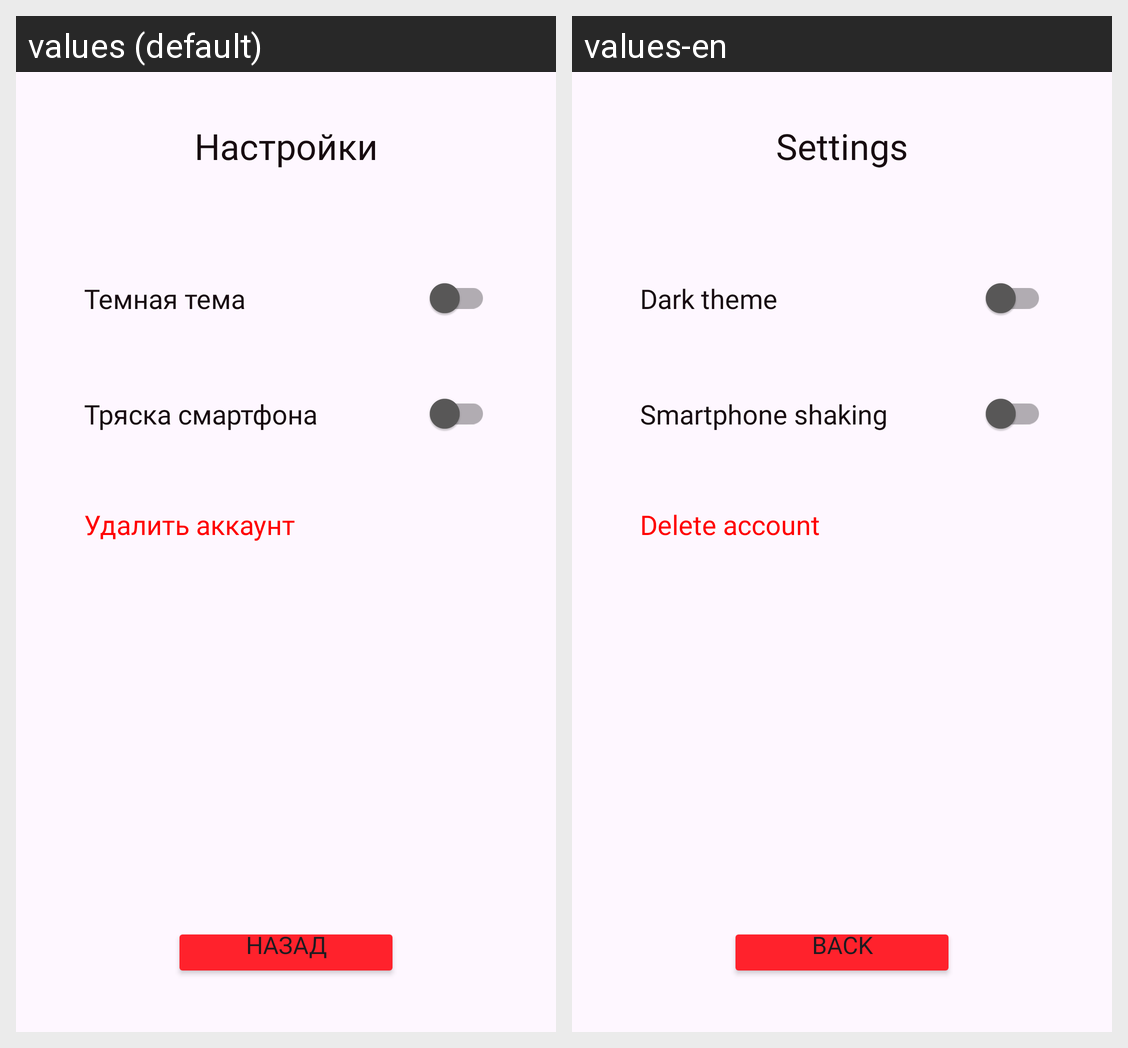

This grid shows one Android layout under two languages. Give, for every string resource on the screen, its name, the default text and each shown locale's text.
Android screen res/layout/activity_settings.xml rendered under 2 locales, left to right: values (default), values-en. Device: Nexus 5 (rendered at 1080×1920; each locale shown at half size, 540×960, under a caption strip naming it); theme Base.Theme.Restorumba.
Strings drawn on this screen, with the default value and each locale's value (text and hints the layout hard-codes, and strings that could not be matched under every locale, appear in the picture but are not listed):

settings
  values: Настройки
  values-en: Settings

dark_mode_switch
  values: Темная тема
  values-en: Dark theme

smartphone_vibration_switch
  values: Тряска смартфона
  values-en: Smartphone shaking

delete_account
  values: Удалить аккаунт
  values-en: Delete account

delete
  values: Удалить аккаунт
  values-en: Delete account

back
  values: Назад
  values-en: Back
